Run: headless pygame with SDL's dummy video driver; simulated clock (each Clock.tick advances the game by its frame time, no real sleeping); random seed 0; keys injected as events and as key.get_pressed() state; mouse plan: one left click at the window centre at the start of phase 2, then a move to the lower-right quarter at the start of phase 3.
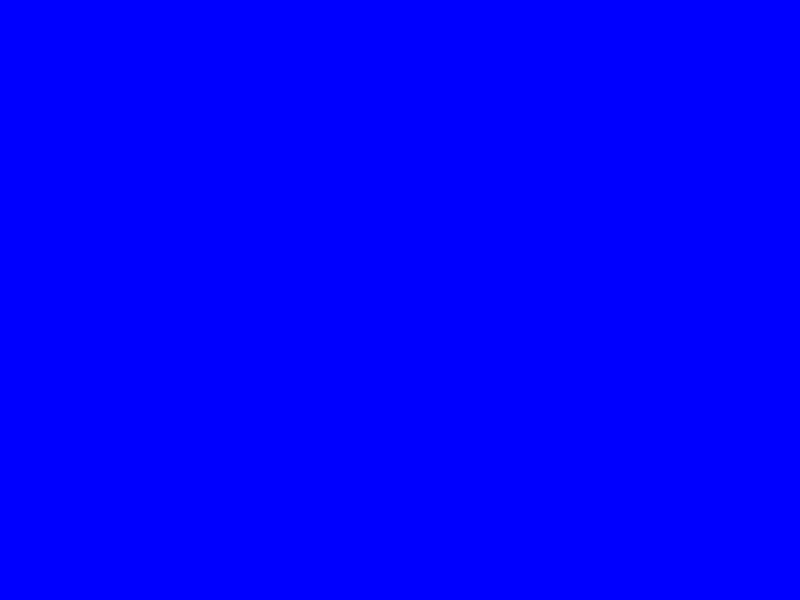
Frame 1 of 4 · flips 1–60 · no input
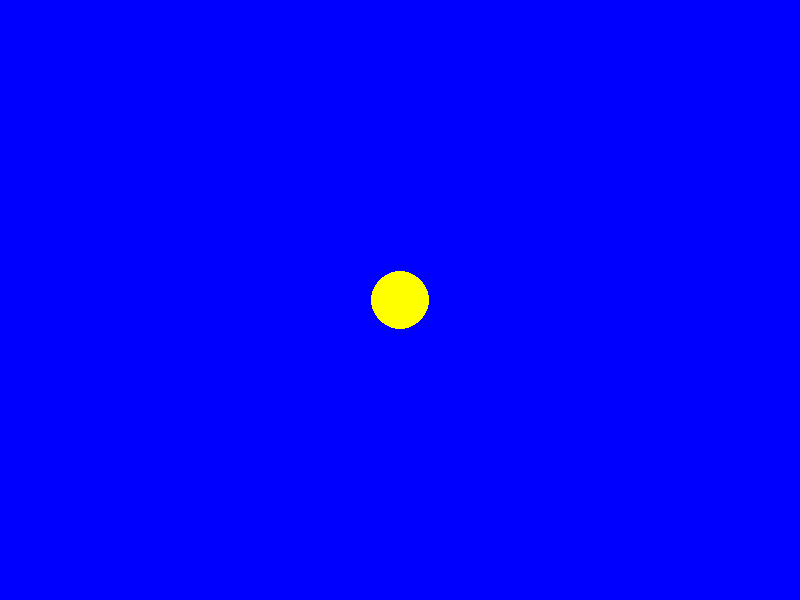
Frame 2 of 4 · flips 61–180 · clicked the window centre · tapped SPACE, RETURN · held RIGHT (→), D
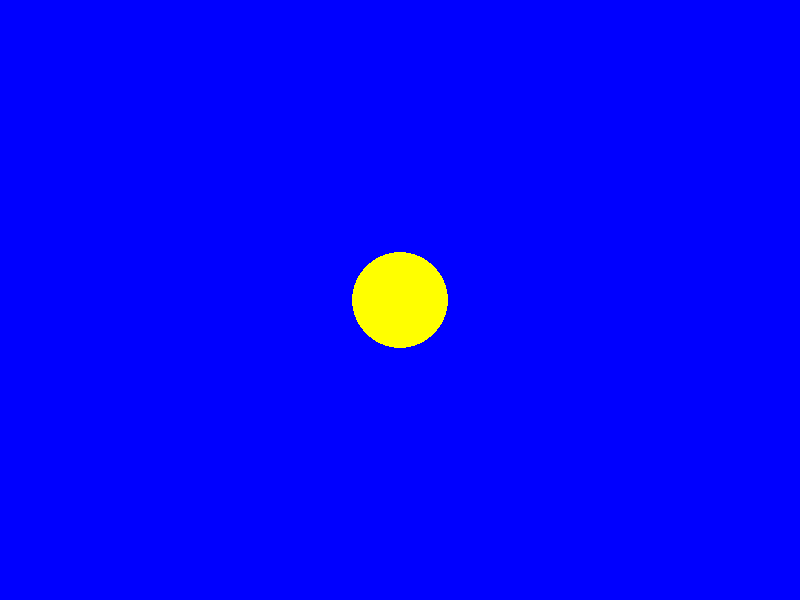
Frame 3 of 4 · flips 181–300 · moved the mouse to the lower-right quarter · held DOWN (↓), S
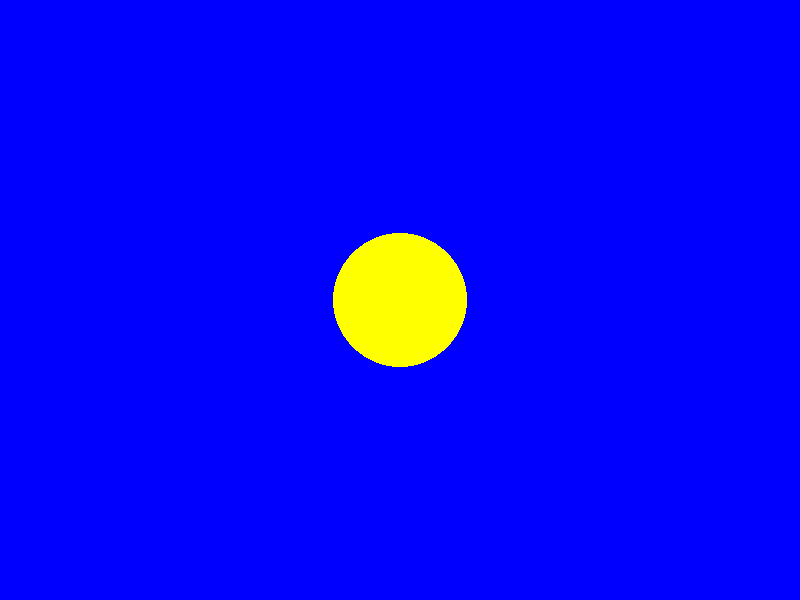
Frame 4 of 4 · flips 301–420 · held LEFT (←), A, UP (↑), W

The pygame program that drew these frames:

import pygame


TITLE = 'Жёлтый круг'


def main():
    pygame.init()
    size = width, height = 800, 600
    screen = pygame.display.set_mode(size)
    pygame.display.set_caption(TITLE)
    running = True
    clock = pygame.time.Clock()
    center = None
    start_radius = 10
    radius = 1
    while running:
        # цикл приема и обработки сообщений
        for event in pygame.event.get():
            # при закрытии окна
            if event.type == pygame.QUIT:
                running = False
            if event.type == pygame.MOUSEBUTTONDOWN:
                center = event.pos
                radius = 10
                screen.fill(pygame.Color('blue'))
        screen.fill(pygame.Color('blue'))
        # отрисовка и изменения св-в объекта
        if center is not None:
            radius += start_radius * clock.tick() / 1000
            pygame.draw.circle(screen, pygame.Color('yellow'), center, radius)
        pygame.display.flip()  # обновление экрана
    pygame.quit()


if __name__ == '__main__':
    main()
